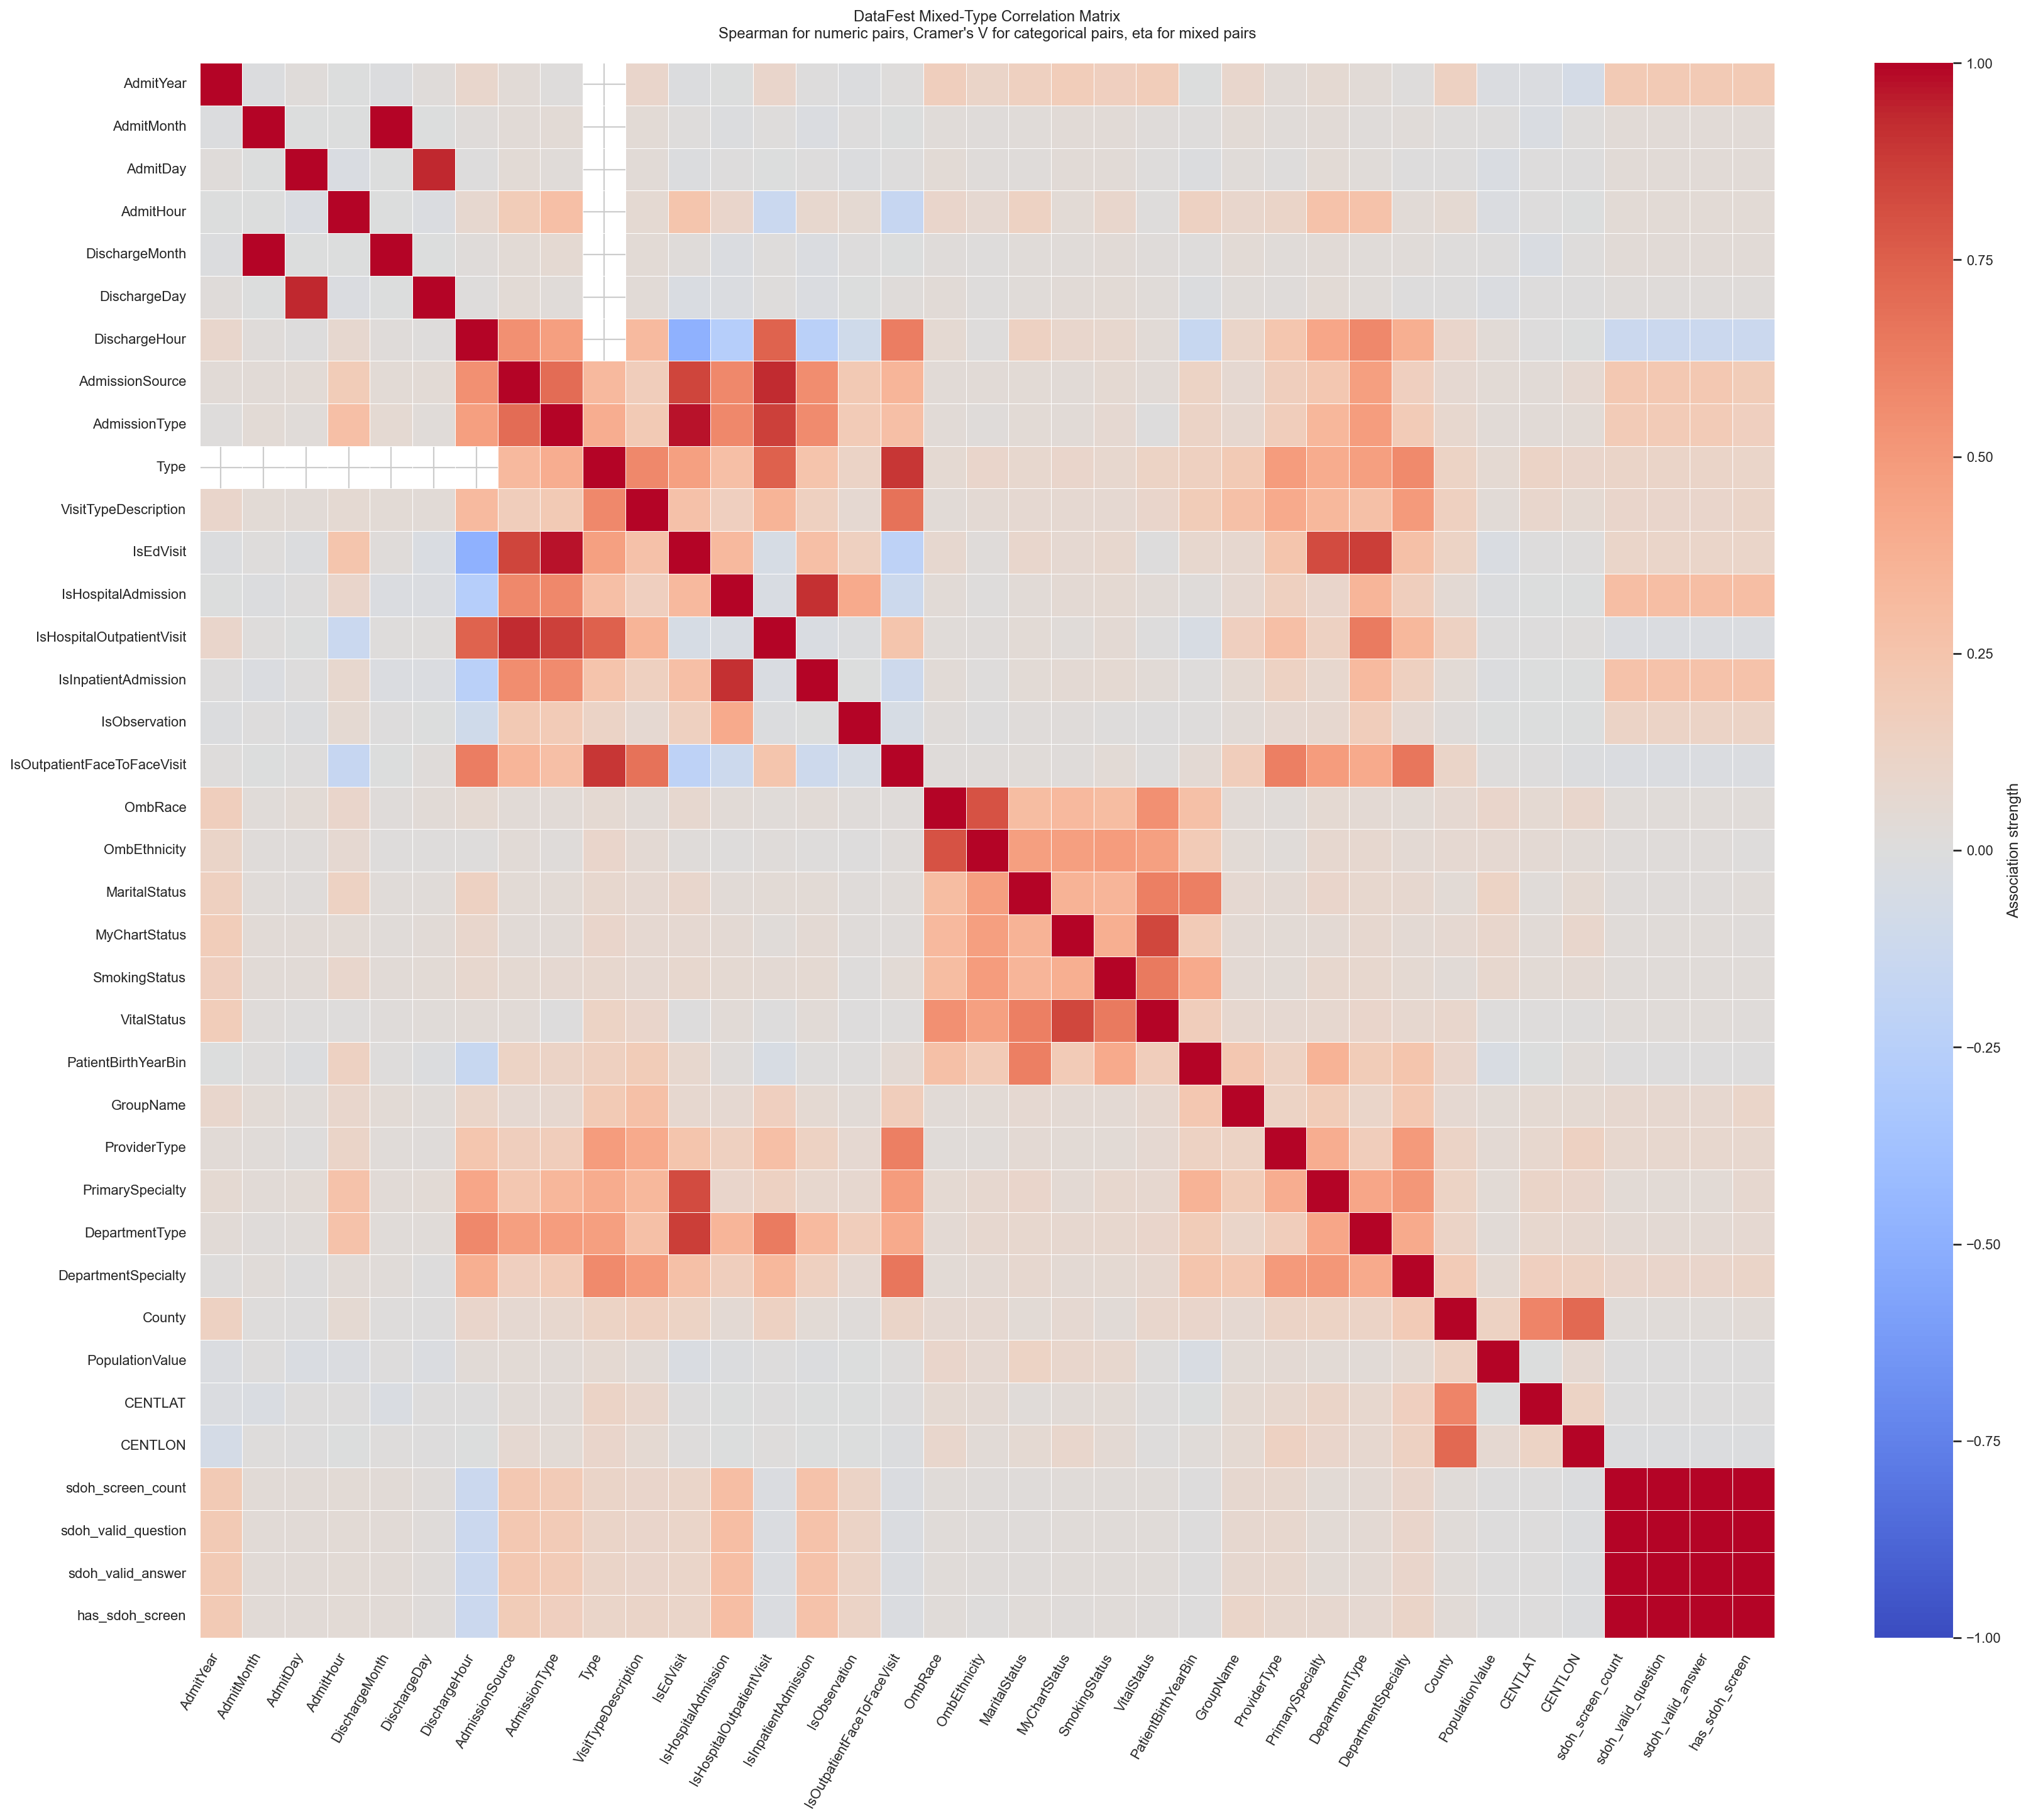

Source data for this figure (header and first rows):
, AdmitYear, AdmitMonth, AdmitDay, AdmitHour, DischargeMonth, DischargeDay, DischargeHour, AdmissionSource, AdmissionType, Type, VisitTypeDescription, IsEdVisit, IsHospitalAdmission, IsHospitalOutpatientVisit, IsInpatientAdmission, IsObservation, IsOutpatientFaceToFaceVisit, OmbRace, OmbEthnicity, MaritalStatus, MyChartStatus, SmokingStatus, VitalStatus
AdmitYear, 1.0, -0.01151, 0.01733, -0.005869, -0.009935, 0.01678, 0.09158, 0.03203, 0.01528, , 0.09541, -0.00807, -0.003783, 0.09643, 0.0003871, -0.008314, 0.0138, 0.1669, 0.1109, 0.1545, 0.1865, 0.1598, 0.18
AdmitMonth, -0.01151, 1.0, -0.00111, -0.006561, 0.9929, -0.0006293, 0.02104, 0.03305, 0.04484, , 0.04406, 0.01552, -0.01523, 0.01161, -0.01702, 0.001885, -0.002347, 0.02558, 0.01644, 0.0305, 0.0329, 0.03828, 0.02167
AdmitDay, 0.01733, -0.00111, 1.0, -0.0237, -0.001427, 0.935, 0.00777, 0.04612, 0.02639, , 0.03261, -0.01096, 0.003495, -0.000801, 0.007338, -0.008123, 0.006075, 0.0399, 0.0165, 0.02258, 0.0323, 0.03566, 0.01362
AdmitHour, -0.005869, -0.006561, -0.0237, 1.0, -0.00607, -0.02226, 0.07266, 0.1917, 0.2865, , 0.05715, 0.2482, 0.09956, -0.1335, 0.07902, 0.06193, -0.1611, 0.0961, 0.06628, 0.1344, 0.04638, 0.09144, 0.01036
DischargeMonth, -0.009935, 0.9929, -0.001427, -0.00607, 1.0, -0.0008194, 0.0218, 0.03933, 0.05526, , 0.04409, 0.01635, -0.01744, 0.01195, -0.02025, 0.00359, -0.001872, 0.02223, 0.01332, 0.02924, 0.02754, 0.03583, 0.01888
DischargeDay, 0.01678, -0.0006293, 0.935, -0.02226, -0.0008194, 1.0, 0.01538, 0.04611, 0.02903, , 0.03363, -0.0246, -0.01808, 0.007871, -0.01649, -0.007483, 0.01634, 0.03625, 0.01518, 0.02664, 0.03539, 0.04286, 0.02354
DischargeHour, 0.09158, 0.02104, 0.00777, 0.07266, 0.0218, 0.01538, 1.0, 0.544, 0.4697, , 0.3185, -0.4868, -0.2597, 0.7385, -0.2358, -0.1, 0.6295, 0.05569, 0.0107, 0.1443, 0.09209, 0.08391, 0.03146
AdmissionSource, 0.03203, 0.03305, 0.04612, 0.1917, 0.03933, 0.04611, 0.544, 1.0, 0.7009, 0.3251, 0.172, 0.8445, 0.5798, 0.9272, 0.5566, 0.2115, 0.3515, 0.03453, 0.03676, 0.04219, 0.0379, 0.05559, 0.03733
AdmissionType, 0.01528, 0.04484, 0.02639, 0.2865, 0.05526, 0.02903, 0.4697, 0.7009, 1.0, 0.3947, 0.2108, 0.972, 0.5838, 0.8614, 0.5654, 0.198, 0.2869, 0.03541, 0.02274, 0.0436, 0.03307, 0.06667, 0.004773
Type, , , , , , , , 0.3251, 0.3947, 1.0, 0.5807, 0.4683, 0.2832, 0.7492, 0.2572, 0.119, 0.8948, 0.06052, 0.09993, 0.08179, 0.1008, 0.08077, 0.1325
VisitTypeDescription, 0.09541, 0.04406, 0.03261, 0.05715, 0.04409, 0.03363, 0.3185, 0.172, 0.2108, 0.5807, 1.0, 0.2705, 0.1636, 0.3555, 0.1486, 0.06876, 0.6733, 0.0379, 0.05241, 0.06853, 0.06517, 0.06384, 0.09576
IsEdVisit, -0.00807, 0.01552, -0.01096, 0.2482, 0.01635, -0.0246, -0.4868, 0.8445, 0.972, 0.4683, 0.2705, 1.0, 0.327, -0.05368, 0.2869, 0.1551, -0.2147, 0.07062, 0.02329, 0.08992, 0.06428, 0.07957, 0.004051
IsHospitalAdmission, -0.003783, -0.01523, 0.003495, 0.09956, -0.01744, -0.01808, -0.2597, 0.5798, 0.5838, 0.2832, 0.1636, 0.327, 1.0, -0.03247, 0.908, 0.4128, -0.1232, 0.03393, 0.00928, 0.03782, 0.05023, 0.05489, 0.03411
IsHospitalOutpatientVisit, 0.09643, 0.01161, -0.000801, -0.1335, 0.01195, 0.007871, 0.7385, 0.9272, 0.8614, 0.7492, 0.3555, -0.05368, -0.03247, 1.0, -0.02948, -0.01062, 0.25, 0.02784, 0.01868, 0.04058, 0.02692, 0.0533, 0.00599
IsInpatientAdmission, 0.0003871, -0.01702, 0.007338, 0.07902, -0.02025, -0.01649, -0.2358, 0.5566, 0.5654, 0.2572, 0.1486, 0.2869, 0.908, -0.02948, 1.0, -0.0005822, -0.1114, 0.03159, 0.01102, 0.03931, 0.05188, 0.05756, 0.036
IsObservation, -0.008314, 0.001885, -0.008123, 0.06193, 0.00359, -0.007483, -0.1, 0.2115, 0.198, 0.119, 0.06876, 0.1551, 0.4128, -0.01062, -0.0005822, 1.0, -0.05127, 0.01954, 0.001571, 0.01846, 0.02102, 0.01478, 0.007345
IsOutpatientFaceToFaceVisit, 0.0138, -0.002347, 0.006075, -0.1611, -0.001872, 0.01634, 0.6295, 0.3515, 0.2869, 0.8948, 0.6733, -0.2147, -0.1232, 0.25, -0.1114, -0.05127, 1.0, 0.01916, 0.0194, 0.03048, 0.02296, 0.03951, 0.01071
OmbRace, 0.1669, 0.02558, 0.0399, 0.0961, 0.02223, 0.03625, 0.05569, 0.03453, 0.03541, 0.06052, 0.0379, 0.07062, 0.03393, 0.02784, 0.03159, 0.01954, 0.01916, 1.0, 0.8013, 0.2979, 0.3211, 0.3029, 0.5466
OmbEthnicity, 0.1109, 0.01644, 0.0165, 0.06628, 0.01332, 0.01518, 0.0107, 0.03676, 0.02274, 0.09993, 0.05241, 0.02329, 0.00928, 0.01868, 0.01102, 0.001571, 0.0194, 0.8013, 1.0, 0.4717, 0.4722, 0.4864, 0.4622
MaritalStatus, 0.1545, 0.0305, 0.02258, 0.1344, 0.02924, 0.02664, 0.1443, 0.04219, 0.0436, 0.08179, 0.06853, 0.08992, 0.03782, 0.04058, 0.03931, 0.01846, 0.03048, 0.2979, 0.4717, 1.0, 0.3645, 0.3481, 0.6248
MyChartStatus, 0.1865, 0.0329, 0.0323, 0.04638, 0.02754, 0.03539, 0.09209, 0.0379, 0.03307, 0.1008, 0.06517, 0.06428, 0.05023, 0.02692, 0.05188, 0.02102, 0.02296, 0.3211, 0.4722, 0.3645, 1.0, 0.3832, 0.836
SmokingStatus, 0.1598, 0.03828, 0.03566, 0.09144, 0.03583, 0.04286, 0.08391, 0.05559, 0.06667, 0.08077, 0.06384, 0.07957, 0.05489, 0.0533, 0.05756, 0.01478, 0.03951, 0.3029, 0.4864, 0.3481, 0.3832, 1.0, 0.6459
VitalStatus, 0.18, 0.02167, 0.01362, 0.01036, 0.01888, 0.02354, 0.03146, 0.03733, 0.004773, 0.1325, 0.09576, 0.004051, 0.03411, 0.00599, 0.036, 0.007345, 0.01071, 0.5466, 0.4622, 0.6248, 0.836, 0.6459, 1.0
PatientBirthYearBin, -0.006872, 0.008098, -0.008125, 0.1454, 0.00928, -0.00808, -0.1515, 0.1296, 0.1178, 0.1536, 0.1916, 0.08385, 0.01712, -0.04059, 0.01494, 0.008459, 0.05122, 0.2779, 0.1983, 0.6206, 0.1974, 0.412, 0.1749
GroupName, 0.09358, 0.04073, 0.02599, 0.08611, 0.04077, 0.02781, 0.1036, 0.06857, 0.0747, 0.2073, 0.2805, 0.07772, 0.06558, 0.1615, 0.05757, 0.03227, 0.1727, 0.03234, 0.04536, 0.06364, 0.04721, 0.04864, 0.07078
ProviderType, 0.03576, 0.03014, 0.01415, 0.1132, 0.03015, 0.01728, 0.2364, 0.1707, 0.174, 0.4859, 0.4114, 0.2483, 0.1493, 0.2881, 0.1352, 0.0635, 0.619, 0.02886, 0.02804, 0.05049, 0.04266, 0.04252, 0.06868
PrimarySpecialty, 0.06192, 0.03761, 0.04063, 0.2593, 0.03879, 0.04218, 0.4328, 0.2305, 0.3402, 0.4045, 0.3349, 0.8268, 0.09745, 0.1484, 0.08033, 0.07355, 0.489, 0.05596, 0.07573, 0.1014, 0.05444, 0.08269, 0.07409
DepartmentType, 0.03896, 0.02128, 0.02464, 0.2586, 0.02441, 0.02653, 0.5839, 0.4726, 0.4794, 0.4756, 0.2748, 0.871, 0.3456, 0.6339, 0.3151, 0.1762, 0.4091, 0.05095, 0.07038, 0.08004, 0.07295, 0.08518, 0.09733
DepartmentSpecialty, 0.01111, 0.02803, 0.003346, 0.03423, 0.0279, 0.001121, 0.3892, 0.1604, 0.1969, 0.5744, 0.498, 0.2737, 0.1655, 0.3347, 0.1503, 0.06782, 0.6576, 0.0412, 0.05446, 0.07706, 0.04844, 0.05998, 0.07143
County, 0.1455, 0.01413, 0.004931, 0.0605, 0.0145, 0.005668, 0.1003, 0.0672, 0.07879, 0.1325, 0.1534, 0.1259, 0.04692, 0.1409, 0.0425, 0.02237, 0.11, 0.06614, 0.06693, 0.04003, 0.06398, 0.03906, 0.08633
PopulationValue, -0.02008, 0.004882, -0.02403, -0.01779, 0.004866, -0.0182, 0.03208, 0.04137, 0.03685, 0.05897, 0.03422, -0.02554, -0.01229, 0.007523, -0.01235, -0.001488, 0.01204, 0.09534, 0.06864, 0.1281, 0.08595, 0.08398, 0.0136
CENTLAT, -0.01998, -0.03025, 0.00607, 0.005645, -0.02798, 0.001084, 0.002727, 0.03755, 0.03457, 0.1243, 0.08746, 0.001103, -0.001093, 0.007725, -0.0006143, -0.0004313, 0.007501, 0.05583, 0.05227, 0.02995, 0.03279, 0.04386, 0.01456
CENTLON, -0.06552, 0.01305, 0.002834, -0.004706, 0.01271, 0.00163, -0.001611, 0.06441, 0.04235, 0.0957, 0.05964, 0.01071, -0.001727, 0.01316, -0.001886, -0.001013, -0.01157, 0.0866, 0.03623, 0.06088, 0.08964, 0.04828, 0.01318
sdoh_screen_count, 0.2041, 0.0382, 0.03304, 0.04416, 0.03626, 0.02026, -0.1293, 0.2234, 0.1959, 0.1114, 0.09736, 0.1072, 0.2919, -0.01886, 0.2653, 0.1189, -0.02191, 0.0291, 0.01683, 0.02291, 0.02496, 0.02767, 0.02442
sdoh_valid_question, 0.2041, 0.03814, 0.03305, 0.04416, 0.03622, 0.0203, -0.1293, 0.2266, 0.1983, 0.1125, 0.09718, 0.1072, 0.2919, -0.01886, 0.2653, 0.1189, -0.02191, 0.029, 0.01691, 0.02324, 0.0253, 0.02773, 0.02484
sdoh_valid_answer, 0.2041, 0.03813, 0.03305, 0.04417, 0.03621, 0.02029, -0.1293, 0.2264, 0.1982, 0.1125, 0.09718, 0.1072, 0.2919, -0.01886, 0.2653, 0.1189, -0.02191, 0.02901, 0.0169, 0.0232, 0.02527, 0.02772, 0.02484
has_sdoh_screen, 0.2043, 0.03804, 0.03327, 0.0431, 0.03615, 0.02042, -0.1287, 0.1919, 0.1588, 0.1084, 0.1094, 0.1067, 0.2909, -0.01878, 0.2643, 0.1187, -0.02162, 0.02777, 0.0145, 0.02452, 0.02337, 0.02706, 0.02253
